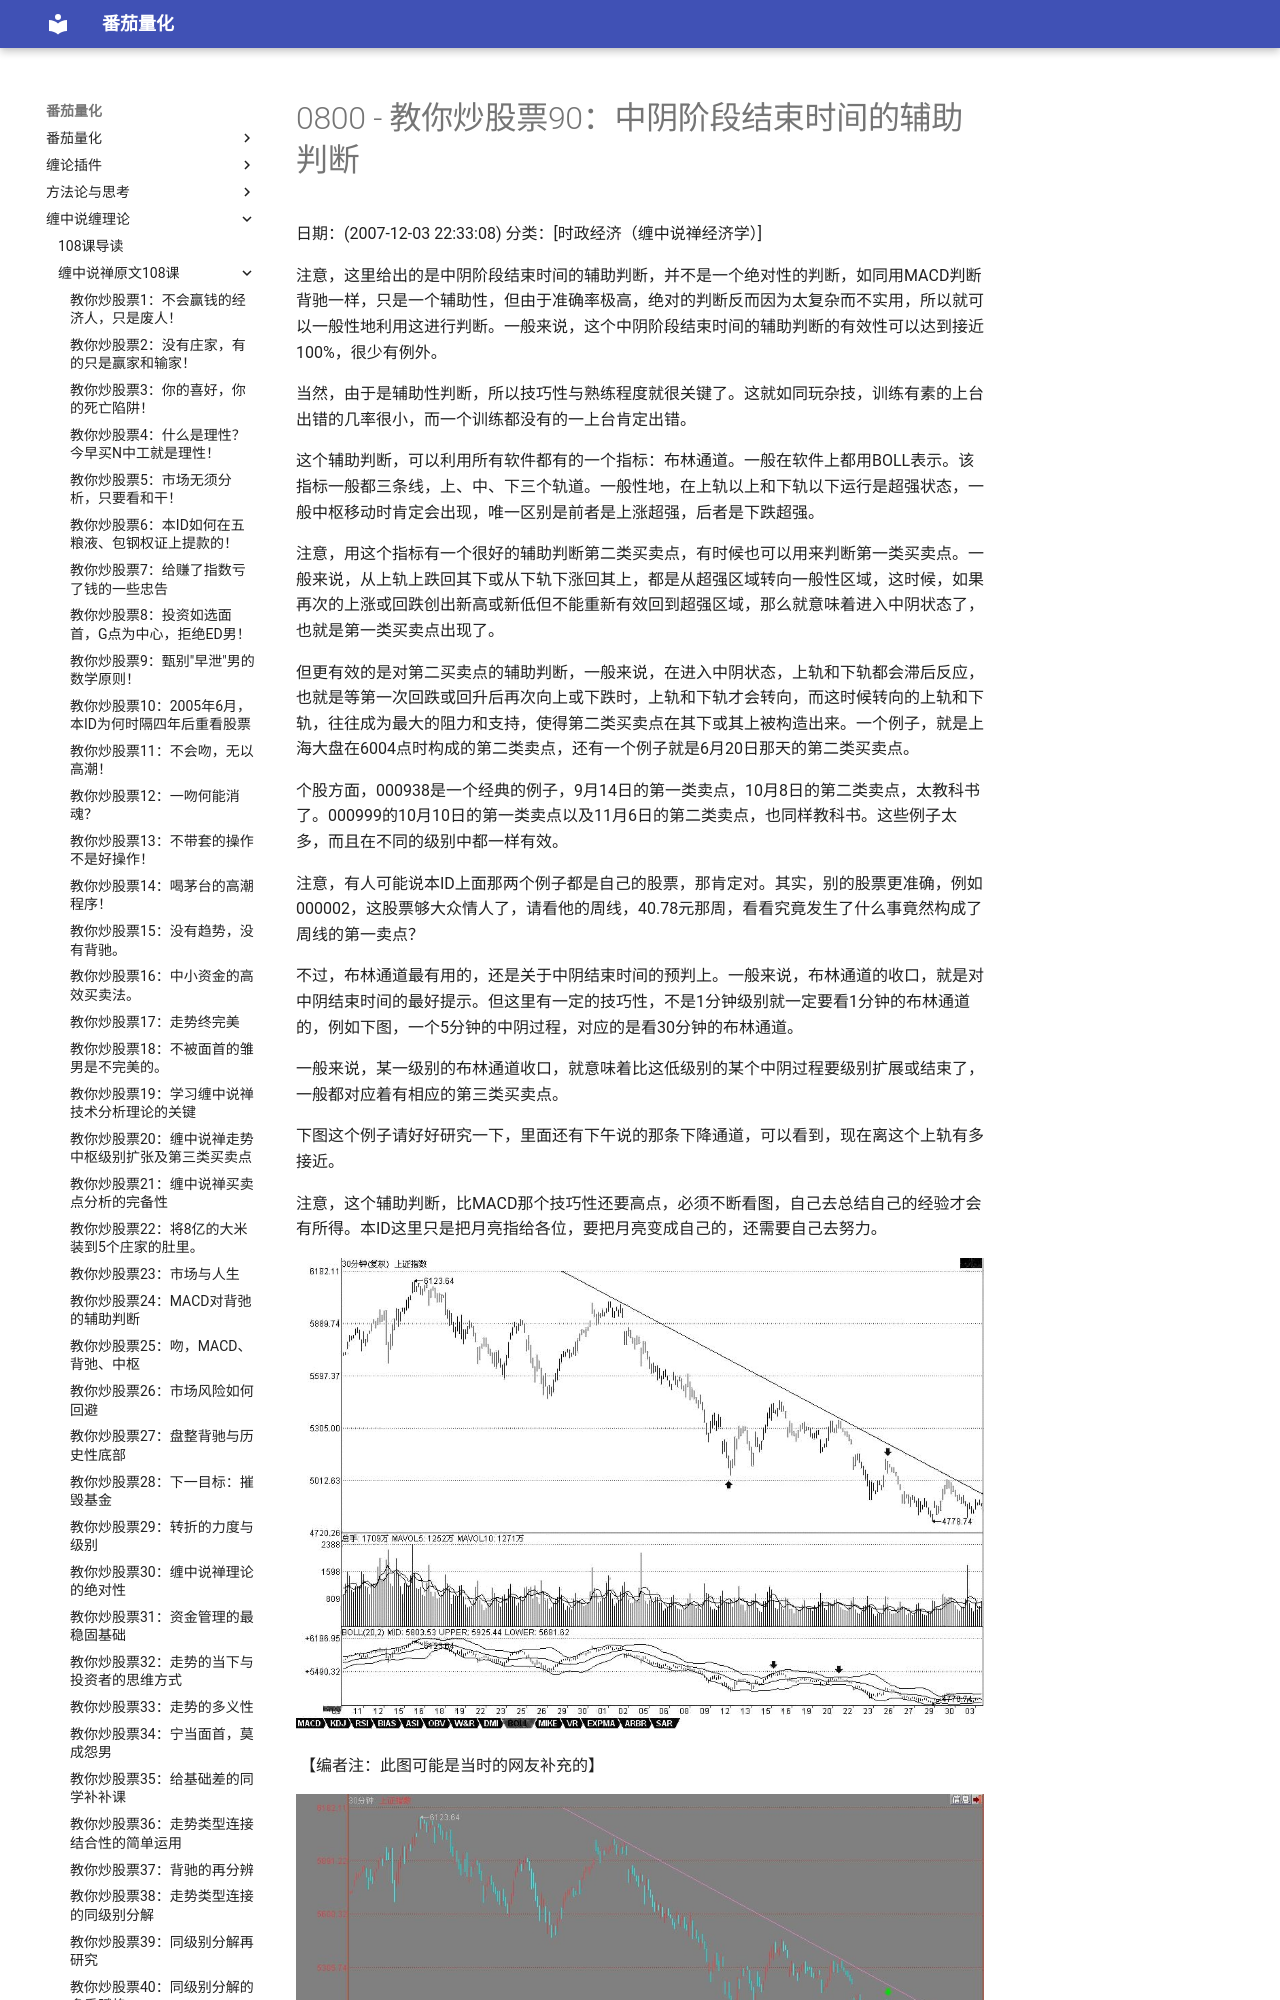

repository: kldcty/fqbook · page: 108/0800-486e105c01000eor-090/index.html · generator: mdbook

# 0800 - 教你炒股票90：中阴阶段结束时间的辅助判断
日期：(2007-12-03 22:33:08) 分类：[时政经济（缠中说禅经济学）] 

注意，这里给出的是中阴阶段结束时间的辅助判断，并不是一个绝对性的判断，如同用MACD判断背驰一样，只是一个辅助性，但由于准确率极高，绝对的判断反而因为太复杂而不实用，所以就可以一般性地利用这进行判断。一般来说，这个中阴阶段结束时间的辅助判断的有效性可以达到接近100%，很少有例外。

当然，由于是辅助性判断，所以技巧性与熟练程度就很关键了。这就如同玩杂技，训练有素的上台出错的几率很小，而一个训练都没有的一上台肯定出错。

这个辅助判断，可以利用所有软件都有的一个指标：布林通道。一般在软件上都用BOLL表示。该指标一般都三条线，上、中、下三个轨道。一般性地，在上轨以上和下轨以下运行是超强状态，一般中枢移动时肯定会出现，唯一区别是前者是上涨超强，后者是下跌超强。

注意，用这个指标有一个很好的辅助判断第二类买卖点，有时候也可以用来判断第一类买卖点。一般来说，从上轨上跌回其下或从下轨下涨回其上，都是从超强区域转向一般性区域，这时候，如果再次的上涨或回跌创出新高或新低但不能重新有效回到超强区域，那么就意味着进入中阴状态了，也就是第一类买卖点出现了。
